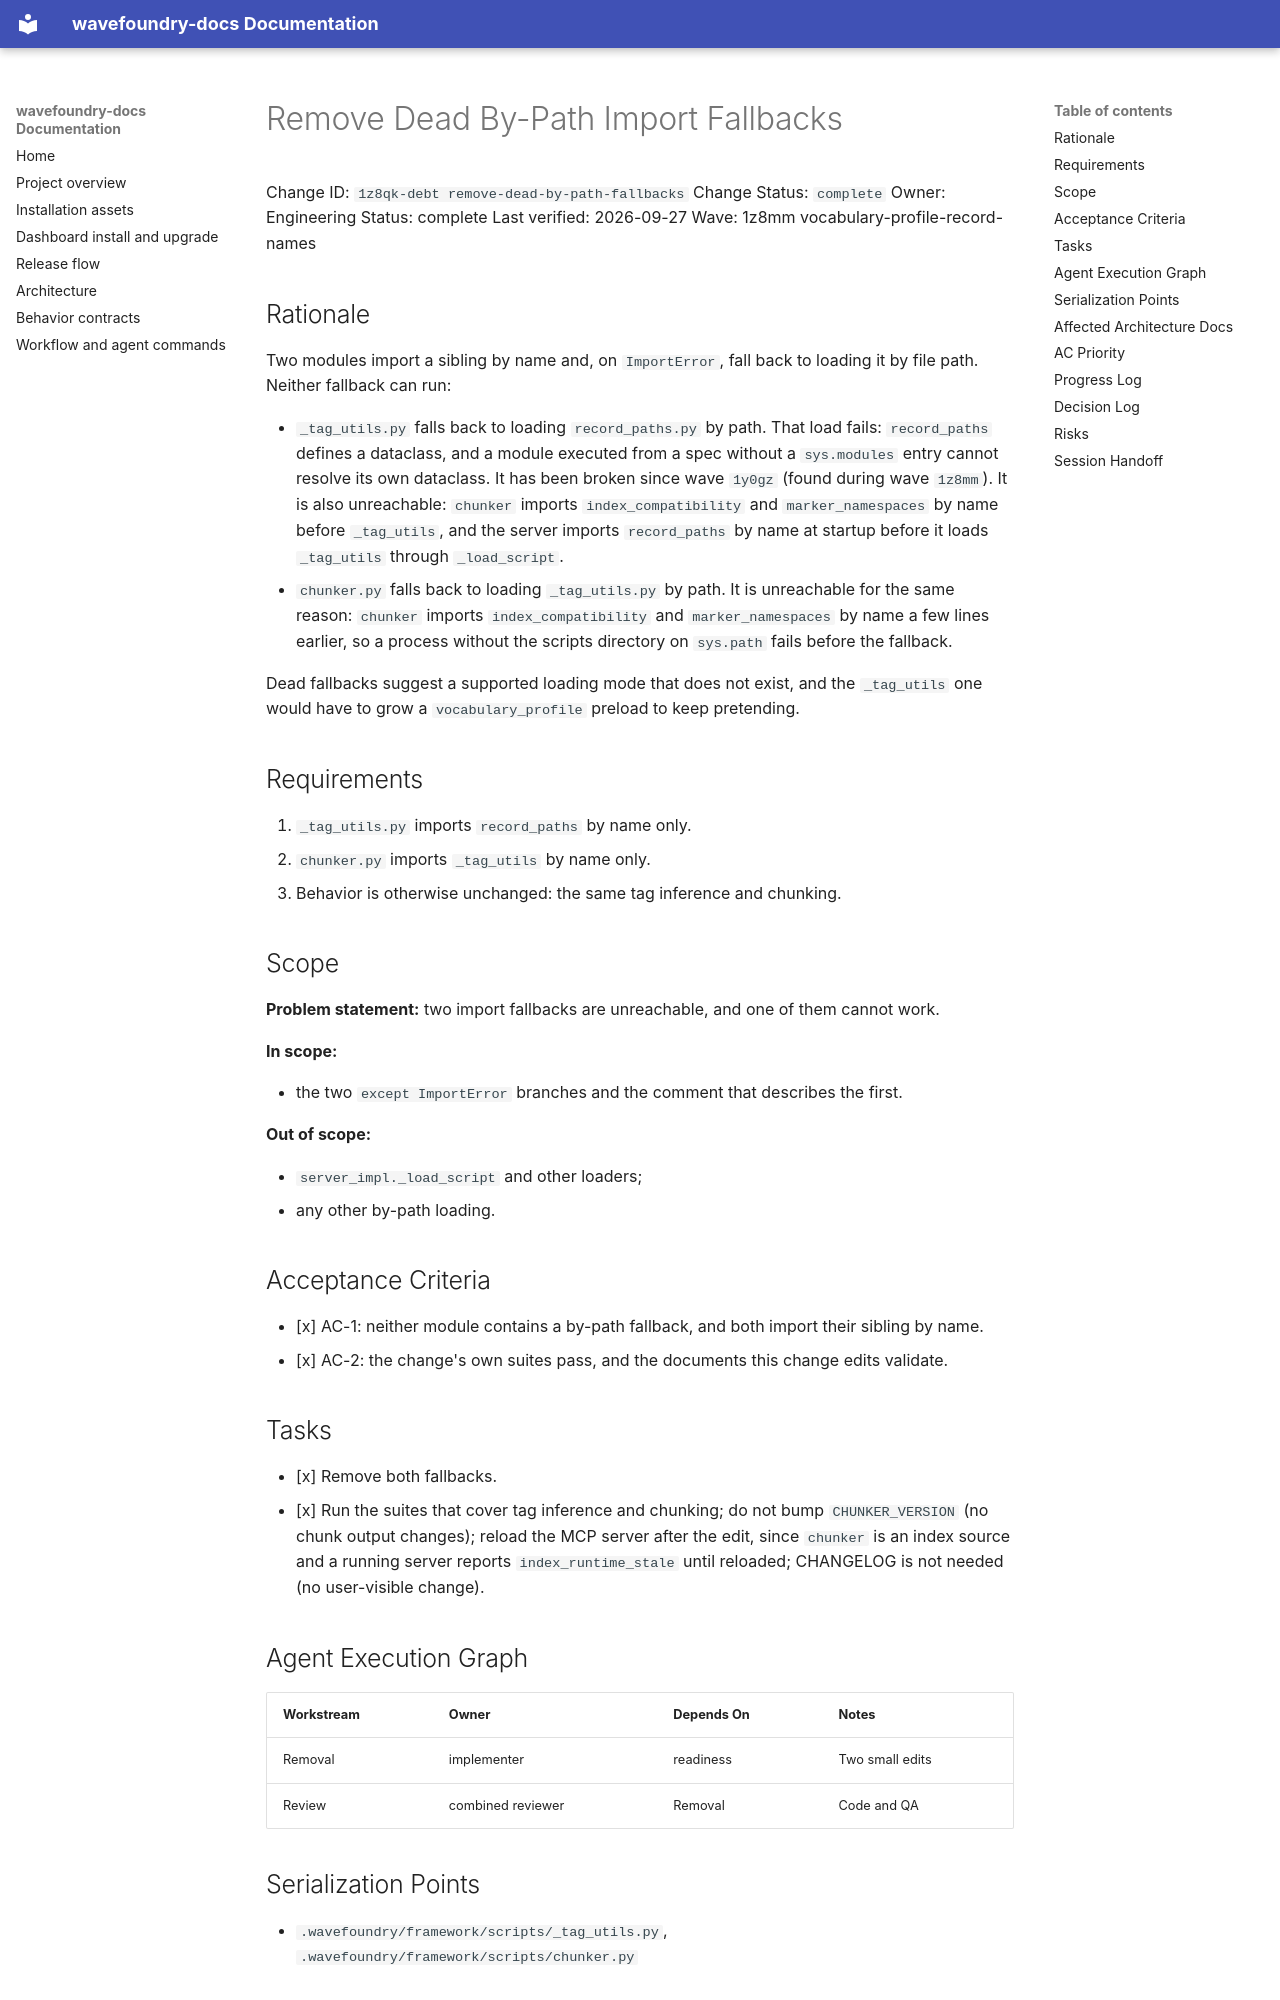

repository: coryhacking/wavefoundry · page: waves/1z8mm vocabulary-profile-record-names/1z8qk-debt remove-dead-by-path-fallbacks/index.html · generator: mkdocs

# Remove Dead By-Path Import Fallbacks

Change ID: `1z8qk-debt remove-dead-by-path-fallbacks`
Change Status: `complete`
Owner: Engineering
Status: complete
Last verified: 2026-09-27
Wave: 1z8mm vocabulary-profile-record-names

## Rationale

Two modules import a sibling by name and, on `ImportError`, fall back to loading it by file path. Neither fallback can run:

- `_tag_utils.py` falls back to loading `record_paths.py` by path. That load fails: `record_paths` defines a dataclass, and a module executed from a spec without a `sys.modules` entry cannot resolve its own dataclass. It has been broken since wave `1y0gz` (found during wave `1z8mm`). It is also unreachable: `chunker` imports `index_compatibility` and `marker_namespaces` by name before `_tag_utils`, and the server imports `record_paths` by name at startup before it loads `_tag_utils` through `_load_script`.
- `chunker.py` falls back to loading `_tag_utils.py` by path. It is unreachable for the same reason: `chunker` imports `index_compatibility` and `marker_namespaces` by name a few lines earlier, so a process without the scripts directory on `sys.path` fails before the fallback.

Dead fallbacks suggest a supported loading mode that does not exist, and the `_tag_utils` one would have to grow a `vocabulary_profile` preload to keep pretending.

## Requirements

1. `_tag_utils.py` imports `record_paths` by name only.
2. `chunker.py` imports `_tag_utils` by name only.
3. Behavior is otherwise unchanged: the same tag inference and chunking.

## Scope

**Problem statement:** two import fallbacks are unreachable, and one of them cannot work.

**In scope:**

- the two `except ImportError` branches and the comment that describes the first.

**Out of scope:**

- `server_impl._load_script` and other loaders;
- any other by-path loading.

## Acceptance Criteria

- [x] AC-1: neither module contains a by-path fallback, and both import their sibling by name.
- [x] AC-2: the change's own suites pass, and the documents this change edits validate.

## Tasks

- [x] Remove both fallbacks.
- [x] Run the suites that cover tag inference and chunking; do not bump `CHUNKER_VERSION` (no chunk output changes); reload the MCP server after the edit, since `chunker` is an index source and a running server reports `index_runtime_stale` until reloaded; CHANGELOG is not needed (no user-visible change).

## Agent Execution Graph

| Workstream | Owner | Depends On | Notes |
| --- | --- | --- | --- |
| Removal | implementer | readiness | Two small edits |
| Review | combined reviewer | Removal | Code and QA |
